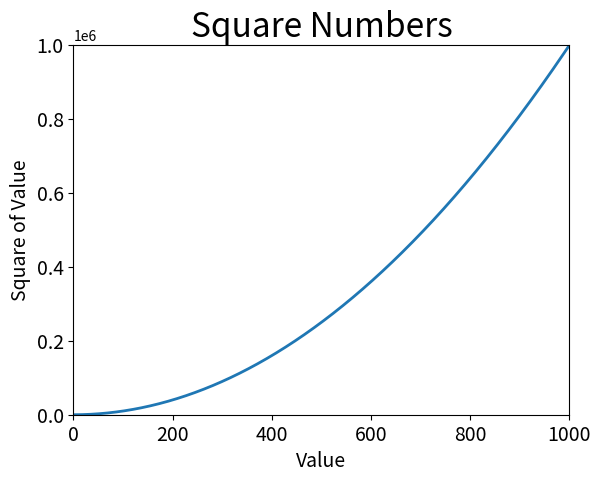

Python code for this plot:
import matplotlib.pyplot as plt
x_values = list(range(1, 1001))
y_values =  [x**2 for x in x_values]

plt.plot(x_values,y_values,linewidth=2)

# 设置图表标题，并给坐标轴加上标签
plt.title("Square Numbers", fontsize=24)
plt.xlabel("Value", fontsize=14)
plt.ylabel("Square of Value", fontsize=14)
# 设置刻度标记的大小
plt.tick_params(axis='both', which='major', labelsize=14)

#plt.scatter(x_values, y_values, c=x_values,cmap=plt.cm.Reds , edgecolor='none', s=40)
# 设置每个坐标轴的取值范围
plt.axis([0, 1000, 0, 1000000])

#plt.savefig('squares_plot.png', bbox_inches='tight')#保存为图片
plt.show()